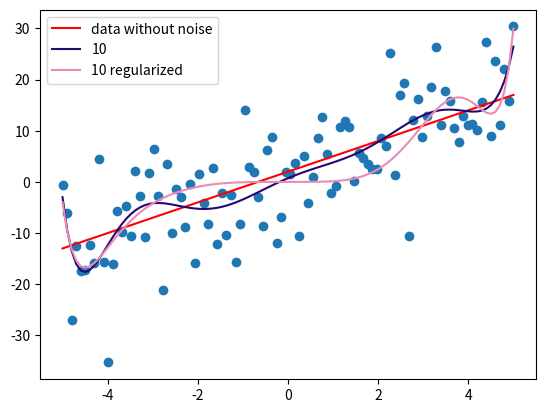

Reproduce this figure in Python.
import numpy as np
import matplotlib.pylab as plt

# empty_like
# ones_like
# full_like
# zeros
#ones=np.ones(number_of_samples)
#x_extended_with_ones=np.column_stack((x,ones))

# ridge regression
def tikhonovRegularizedLeastSquares(x,y,alpha):
    # x mxn where m is number of samples and n is number of params
    # y mx1
    # theta nx1 is the params
    # y=np.dot(x, theta)
    # if alpha is very large we care more about reducing parameter magnitude than reducing mean square error,
    # alpha -> inf theta -> 0
    # it reduce the variance but it will increase the bias
    n=x.shape[1]
    x_t=np.transpose(x)
    theta=np.dot(np.dot(np.linalg.inv(np.dot(x_t, x)+alpha*np.eye(n)), x_t),y)
    return theta

def xPolynominalExtender(x,PolynominalOrder=1 ):
    number_of_rows=x.shape[0]
    number_of_cols=PolynominalOrder+1
    new_x=np.ones((number_of_rows,number_of_cols))
    for n in range(PolynominalOrder,0,-1):
        #print(n)
        new_x[ :,PolynominalOrder-n] =np.power(x[:,0],n)
    return new_x

# coefficients[0]*x^n + coefficients[1]*x^(n-1) + coefficients[2]*x^(n-2)
def polynominalFunction(x,coefficients):
    y=np.zeros_like(x)
    #print(x.shape)
    #print(y.shape)
    for n in range(len(coefficients)):
        y=y+np.power(x, n)* coefficients[-n-1]
    return y



def pseudoInverseSolver(x,y):
    return np.dot(np.dot(np.linalg.inv(np.dot(np.transpose(x), x)), np.transpose(x)), y)


noise_magnitude=8
number_of_samples=100
x_min=-5
x_max=5
m=3
b=2

x= np.linspace(x_min,x_max, number_of_samples  )
x= np.reshape(x,(x.shape[0],-1))

y= polynominalFunction(x,[m,b])
y =y +noise_magnitude*np.random.randn(number_of_samples,1)
plt.scatter(x,y)
actual_y=polynominalFunction(x,[m,b])

labels=[]
data_without_noise, =plt.plot(x,actual_y,color='r',label='data without noise' )
labels.append(data_without_noise)

regularization_alpha = 20000

for i in range(10,11):
    polynominal_order=i
    new_x=xPolynominalExtender(x,polynominal_order )

    params=pseudoInverseSolver(new_x,y)
    y = polynominalFunction(x, params)
    random_color = list(np.random.random(3))
    params_label, = plt.plot(x, y, color=random_color, label=str(i))
    labels.append(params_label)



    regularized_params=tikhonovRegularizedLeastSquares(new_x, y, regularization_alpha)
    y_regularized = polynominalFunction(x, regularized_params)
    random_color = list(np.random.random(3))
    regularized_params_label,=plt.plot(x, y_regularized, color=random_color,label=str(i)+' regularized')
    labels.append(regularized_params_label)

    #print('diff between params and regularized params:',params-regularized_params)

plt.legend(handles=labels)
plt.show()